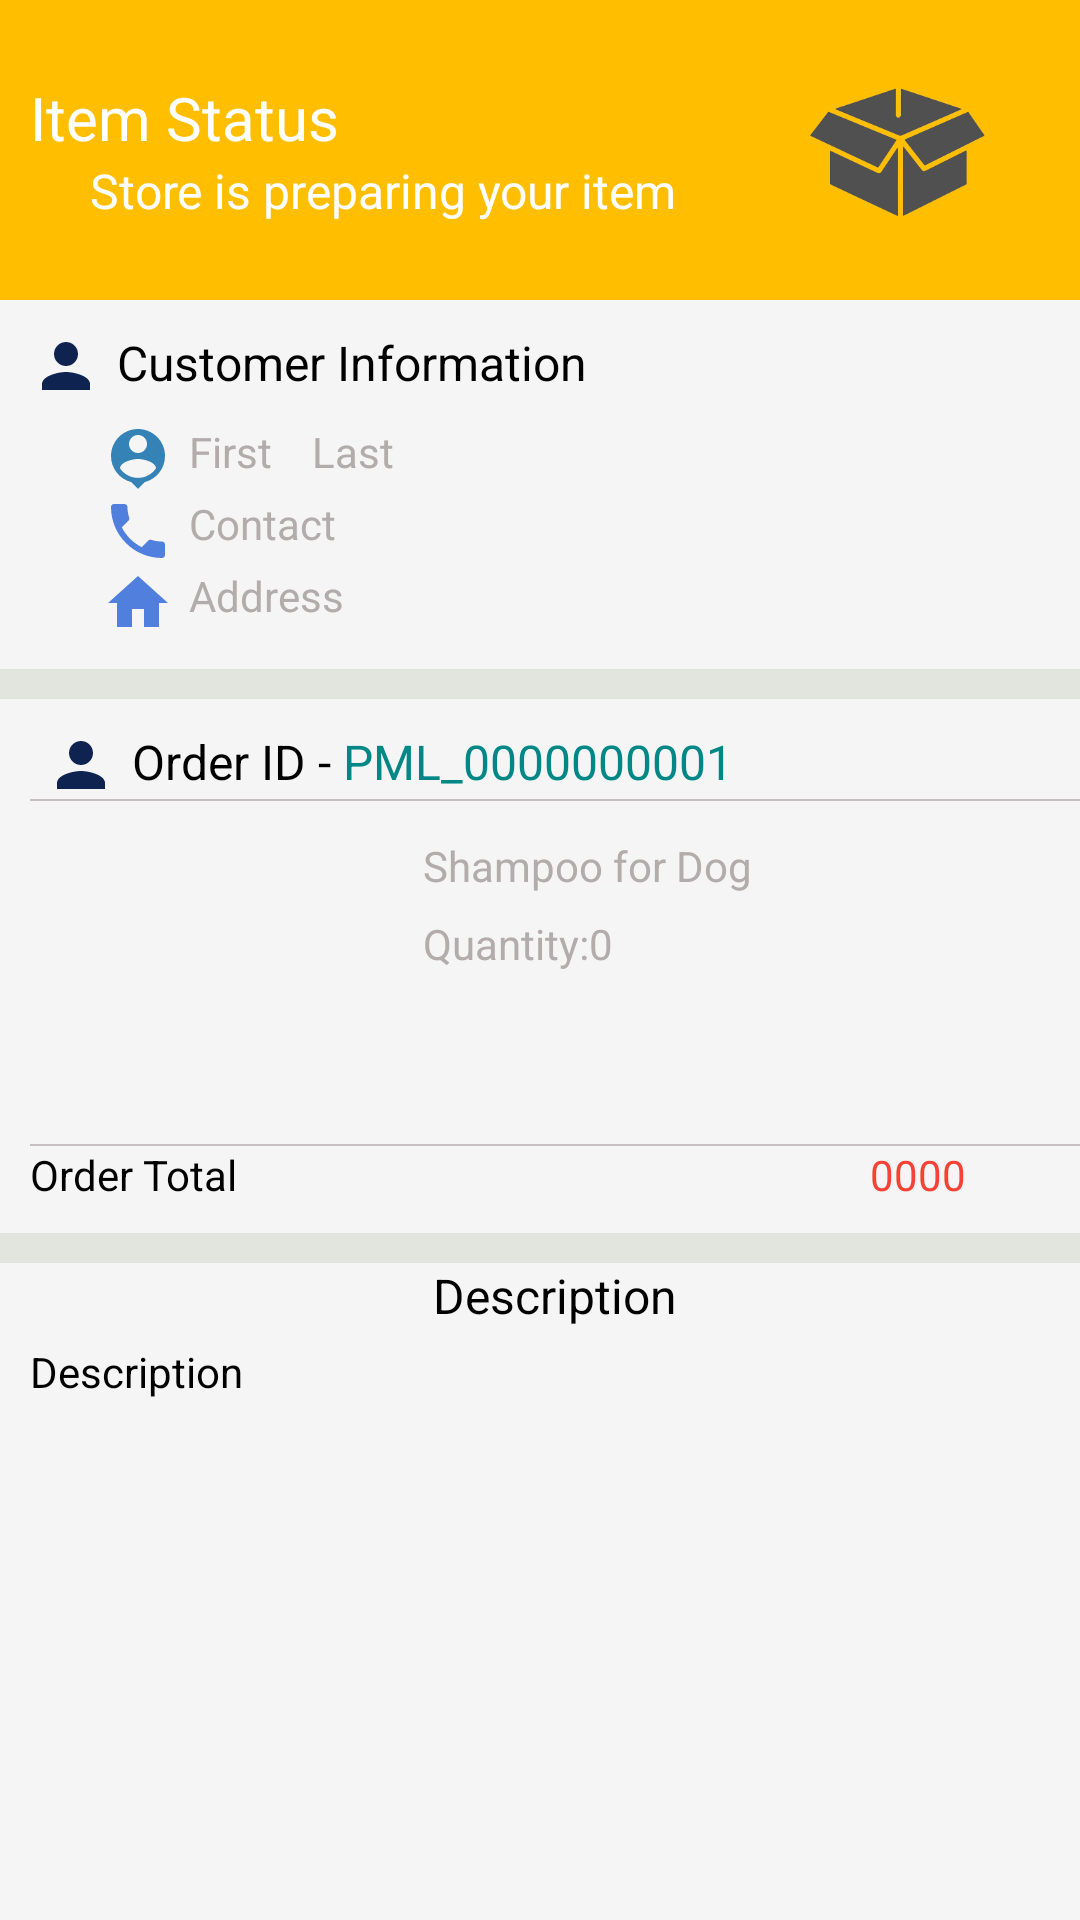

Produce the Android XML layout that renders to this screen, including the resource entries it uses.
<!-- AndroidManifest.xml: application theme Theme.PETMalo -->
<!-- res/layout/activity_order_details.xml -->
<?xml version="1.0" encoding="utf-8"?>
<LinearLayout xmlns:android="http://schemas.android.com/apk/res/android"
    xmlns:app="http://schemas.android.com/apk/res-auto"
    xmlns:tools="http://schemas.android.com/tools"
    android:layout_width="match_parent"
    android:layout_height="match_parent"
    tools:context=".order_details"
    android:orientation="vertical"
    android:background="#e2e5de">
    <LinearLayout
        android:weightSum="100"
        android:background="@color/orange"
        android:layout_width="match_parent"
        android:layout_height="wrap_content"
        android:orientation="horizontal"
        android:paddingHorizontal="10dp"
        android:paddingVertical="25dp">
        <LinearLayout
            android:layout_weight="70"
            android:layout_width="0dp"
            android:layout_height="wrap_content"
            android:orientation="vertical"
            android:layout_gravity="center">
            <LinearLayout
                android:layout_width="wrap_content"
                android:layout_height="wrap_content"
                android:orientation="vertical">
                <TextView
                    android:layout_width="match_parent"
                    android:layout_height="wrap_content"
                    android:text="Item Status"
                    android:textColor="@color/white"
                    android:textSize="20dp"
                    />
                <TextView
                    android:id="@+id/order_status"
                    android:layout_width="match_parent"
                    android:layout_height="wrap_content"
                    android:text="Store is preparing your item"
                    android:layout_marginLeft="20dp"
                    android:textColor="@color/white"
                    android:textSize="16dp"
                    />
            </LinearLayout>
        </LinearLayout>
           <LinearLayout
                 android:layout_weight="30"
                 android:layout_width="0dp"
                 android:layout_height="wrap_content"
                 android:orientation="vertical"
                 android:layout_gravity="center">
           <ImageView
                 android:layout_width="match_parent"
                 android:layout_height="50sp"
                 android:src="@drawable/box"/>
        </LinearLayout>



    </LinearLayout>
    <LinearLayout
        android:layout_width="match_parent"
        android:layout_height="wrap_content"
        android:orientation="vertical"
        android:paddingLeft="10dp"
        android:paddingVertical="10dp"

        android:background="@color/notthatwhite">
        <LinearLayout
            android:layout_width="match_parent"
            android:layout_height="wrap_content"
            android:orientation="horizontal">
            <ImageView
                android:layout_width="wrap_content"
                android:layout_height="wrap_content"
                android:src="@drawable/cust_logo"
                android:layout_marginRight="5dp"/>
            <TextView
                android:layout_width="wrap_content"
                android:layout_height="wrap_content"
                android:text="Customer Information"
                android:textSize="16dp"
                android:textColor="@color/black"
                />
        </LinearLayout>
        <LinearLayout
            android:layout_width="match_parent"
            android:layout_height="wrap_content"
            android:orientation="horizontal">


            <TextView
                android:id="@+id/cust_name"
                android:layout_width="wrap_content"
                android:layout_height="wrap_content"
                android:text="First"
                android:drawableStart="@drawable/profile"
                android:drawablePadding="5dp"
                android:layout_marginTop="7dp"
                android:textColor="@color/gray"
                android:layout_marginLeft="24dp"/>
            <TextView
                android:layout_width="wrap_content"
                android:layout_height="wrap_content"
                android:text=" Last"
                android:layout_marginTop="7dp"
                android:textColor="@color/gray"
                android:layout_marginLeft="10dp"/>
        </LinearLayout>

        <TextView
            android:id="@+id/cust_contact"
            android:layout_width="wrap_content"
            android:layout_height="wrap_content"
            android:layout_marginLeft="24dp"
            android:text="Contact"
            android:drawableStart="@drawable/contact"
            android:drawablePadding="5dp"
            android:textColor="@color/gray" />
        <TextView
            android:id="@+id/cust_add"
            android:layout_width="wrap_content"
            android:layout_height="wrap_content"
            android:text="Address"
            android:drawableStart="@drawable/address"
            android:drawablePadding="5dp"
            android:textColor="@color/gray"
            android:layout_marginLeft="24dp"/>

    </LinearLayout>
    <LinearLayout
        android:layout_width="match_parent"
        android:layout_height="wrap_content"
        android:orientation="vertical"
        android:paddingLeft="10dp"
        android:paddingVertical="10dp"
        android:layout_marginTop="10dp"
        android:background="@color/notthatwhite">
        <LinearLayout
            android:layout_width="match_parent"
            android:layout_height="wrap_content"
            android:orientation="horizontal"
            android:layout_marginBottom="5dp"
            android:background="@drawable/reserved_shape"
            >
            <ImageView
                android:layout_width="wrap_content"
                android:layout_height="wrap_content"
                android:src="@drawable/cust_logo"
                android:layout_marginRight="5dp"/>
            <TextView
                android:layout_width="wrap_content"
                android:layout_height="wrap_content"
                android:text="Order ID - "
                android:textSize="16dp"
                android:textColor="@color/black"
                />
            <TextView
                android:layout_width="wrap_content"
                android:layout_height="wrap_content"
                android:text="PML_0000000001"
                android:textSize="16dp"

                android:textColor="@color/teal_700"
                />
        </LinearLayout>
        <LinearLayout
            android:weightSum="100"
            android:layout_width="match_parent"
            android:layout_height="wrap_content"
            android:orientation="horizontal"
            android:background="@drawable/reserved_shape"
            android:paddingBottom="10dp"
            >
            <ImageView
                android:id="@+id/order_img"
                android:layout_weight="30"
                android:layout_width="0dp"
                android:layout_height="100dp"
                />
            <LinearLayout
                android:layout_weight="70"
                android:layout_width="0dp"
                android:layout_height="wrap_content"
                android:orientation="vertical">
            <TextView
                android:id="@+id/order_name"
                android:layout_weight="70"
                android:layout_width="wrap_content"
                android:layout_height="wrap_content"
                android:text="Shampoo for Dog"
                android:layout_marginTop="7dp"
                android:textColor="@color/gray"
                android:layout_marginLeft="24dp"/>
                <LinearLayout
                    android:layout_width="wrap_content"
                    android:layout_height="wrap_content"
                    android:orientation="horizontal">

                    <TextView

                        android:layout_weight="70"
                        android:layout_width="wrap_content"
                        android:layout_height="wrap_content"
                        android:text="Quantity:"
                        android:layout_marginTop="7dp"
                        android:textColor="@color/gray"
                        android:layout_marginLeft="24dp"/>
                    <TextView
                        android:id="@+id/order_quan"
                        android:layout_weight="70"
                        android:layout_width="wrap_content"
                        android:layout_height="wrap_content"
                        android:text="0"
                        android:layout_marginTop="7dp"
                        android:textColor="@color/gray"
                        />
                </LinearLayout>
            </LinearLayout>
        </LinearLayout>
        <LinearLayout
            android:weightSum="100"
            android:layout_width="match_parent"
            android:layout_height="match_parent"
            android:orientation="horizontal">
            <TextView
                android:layout_weight="80"
                android:layout_width="0dp"
                android:layout_height="wrap_content"
                android:text="Order Total"
                android:textColor="@color/black"/>
            <TextView
                android:id="@+id/order_total"
                android:layout_weight="20"
                android:textColor="@color/red"
                android:layout_width="0dp"
                android:textSize="14dp"
                android:layout_height="wrap_content"
                android:text="0000"/>
        </LinearLayout>

    </LinearLayout>

    <LinearLayout
        android:layout_width="match_parent"
        android:layout_height="match_parent"
        android:orientation="vertical"
        android:layout_marginTop="10dp"
        android:background="@color/notthatwhite"
        android:paddingLeft="10dp">

        <TextView
            android:layout_width="wrap_content"
            android:layout_height="wrap_content"
            android:text="Description"
            android:textSize="16dp"
            android:textColor="@color/black"
            android:layout_gravity="center"

            />
        <TextView
            android:id="@+id/order_desc"
            android:layout_width="wrap_content"
            android:layout_height="wrap_content"
            android:text="Description"
            android:textSize="14dp"
            android:layout_marginTop="5sp"

            android:textColor="@color/black"
            />
    </LinearLayout>

</LinearLayout>
<!-- resources referenced by this layout -->
<resources>
  <color name="black">#FF000000</color>
  <color name="gray">#B3ACAC</color>
  <color name="notthatwhite">#F5F5F5</color>
  <color name="orange">#FFBF00</color>
  <color name="red">#F44336</color>
  <color name="teal_700">#FF018786</color>
  <color name="white">#FFFFFFFF</color>
  <!-- drawable address (drawable) -->
  <vector android:alpha="0.9" android:height="24dp" android:tint="#3E71DB"
      android:viewportHeight="24" android:viewportWidth="24"
      android:width="24dp" xmlns:android="http://schemas.android.com/apk/res/android">
      <path android:fillColor="@android:color/white" android:pathData="M10,20v-6h4v6h5v-8h3L12,3 2,12h3v8z"/>
  </vector>
  <!-- drawable box: png bitmap (drawable, 17314 bytes) -->
  <!-- drawable contact (drawable) -->
  <vector android:alpha="0.9" android:height="24dp" android:tint="#3E71DB"
      android:viewportHeight="24" android:viewportWidth="24"
      android:width="24dp" xmlns:android="http://schemas.android.com/apk/res/android">
      <path android:fillColor="@android:color/white" android:pathData="M6.62,10.79c1.44,2.83 3.76,5.14 6.59,6.59l2.2,-2.2c0.27,-0.27 0.67,-0.36 1.02,-0.24 1.12,0.37 2.33,0.57 3.57,0.57 0.55,0 1,0.45 1,1V20c0,0.55 -0.45,1 -1,1 -9.39,0 -17,-7.61 -17,-17 0,-0.55 0.45,-1 1,-1h3.5c0.55,0 1,0.45 1,1 0,1.25 0.2,2.45 0.57,3.57 0.11,0.35 0.03,0.74 -0.25,1.02l-2.2,2.2z"/>
  </vector>
  <!-- drawable cust_logo (drawable) -->
  <vector android:height="24dp" android:tint="#0f2350"
      android:viewportHeight="24" android:viewportWidth="24"
      android:width="24dp" xmlns:android="http://schemas.android.com/apk/res/android">
      <path android:fillColor="@android:color/white" android:pathData="M12,12c2.21,0 4,-1.79 4,-4s-1.79,-4 -4,-4 -4,1.79 -4,4 1.79,4 4,4zM12,14c-2.67,0 -8,1.34 -8,4v2h16v-2c0,-2.66 -5.33,-4 -8,-4z"/>
  </vector>
  <!-- drawable profile (drawable) -->
  <vector android:height="24dp" android:tint="#3582B7"
      android:viewportHeight="24" android:viewportWidth="24"
      android:width="24dp" xmlns:android="http://schemas.android.com/apk/res/android">
      <path android:fillColor="@android:color/white" android:pathData="M12,2c-4.97,0 -9,4.03 -9,9 0,4.17 2.84,7.67 6.69,8.69L12,22l2.31,-2.31C18.16,18.67 21,15.17 21,11c0,-4.97 -4.03,-9 -9,-9zM12,4c1.66,0 3,1.34 3,3s-1.34,3 -3,3 -3,-1.34 -3,-3 1.34,-3 3,-3zM12,18.3c-2.5,0 -4.71,-1.28 -6,-3.22 0.03,-1.99 4,-3.08 6,-3.08 1.99,0 5.97,1.09 6,3.08 -1.29,1.94 -3.5,3.22 -6,3.22z"/>
  </vector>
  <!-- drawable reserved_shape (drawable) -->
  <?xml version="1.0" encoding="utf-8"?>
  <layer-list xmlns:android="http://schemas.android.com/apk/res/android"
      android:shape="rectangle">
      <item>
          <shape>
              <solid
                  android:color="@color/notthatwhite"/>
          </shape>
      </item>
  
      <item android:top="-2dp"  android:right="-2dp" android:left="-2dp"
      >
          <shape>
               <stroke
                   android:width=".5dp"
                   android:color="#C5BFBF">
               </stroke>
          </shape>
  </item>
      <item>
          <shape>
  <padding
  
      android:left="5dp"
  
      android:right="5dp">
  </padding>
          </shape>
      </item>
      <item>
          <shape>
  
  
      <corners
          android:radius="10dp">
      </corners>
          </shape>
      </item>
  </layer-list>
  <style name="Theme.PETMalo" parent="Theme.MaterialComponents.Light.DarkActionBar">
          
          <item name="colorPrimary">@color/orange</item>
          <item name="colorPrimaryVariant">@color/orange</item>
          <item name="colorOnPrimary">@color/white</item>
          
          <item name="colorSecondary">@color/teal_200</item>
          <item name="colorSecondaryVariant">@color/teal_700</item>
          <item name="colorOnSecondary">@color/black</item>
          
          <item name="android:statusBarColor" tools:targetApi="l">?attr/colorPrimaryVariant</item>
          
  
      </style>
  <color name="teal_200">#FF03DAC5</color>
</resources>
